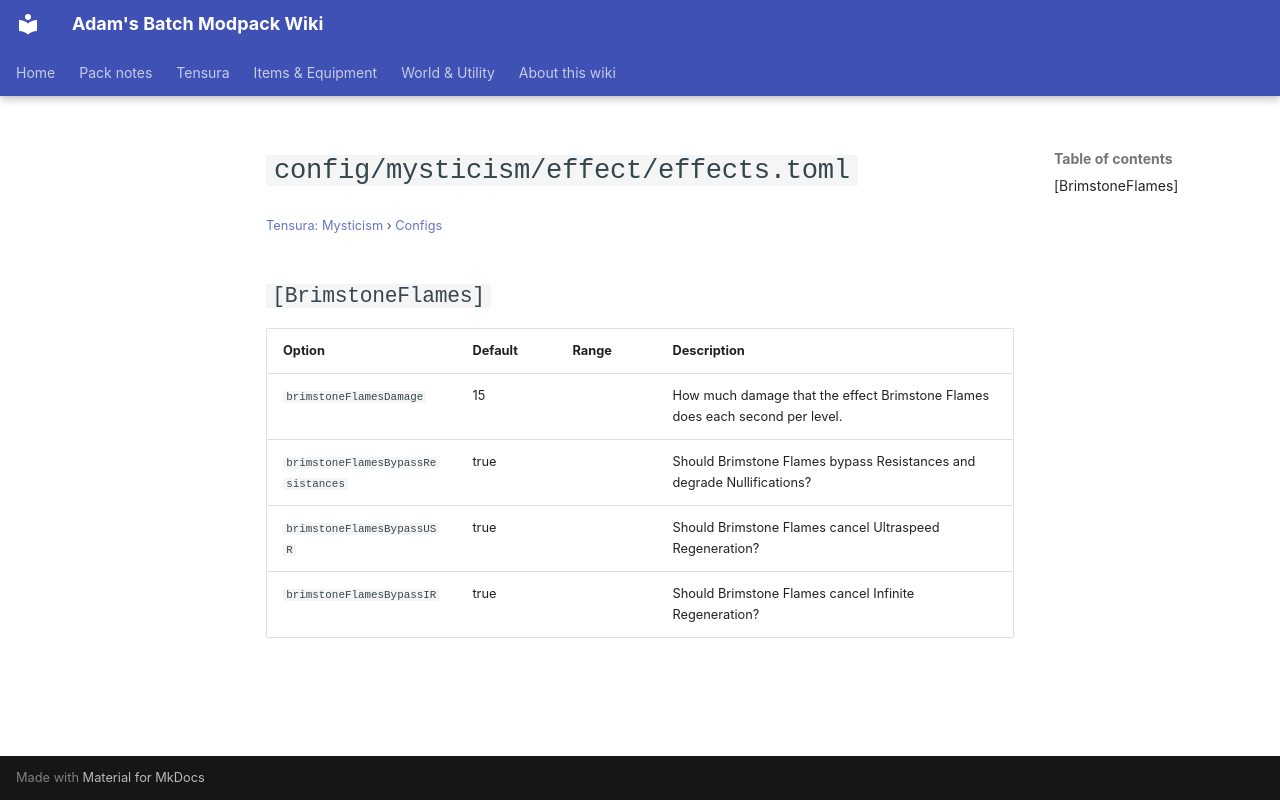

repository: Proteus-Nell/Adams-Batch-MC-Modpack-Wiki · page: tensura-mysticism/configs/config-mysticism-effect-effects/index.html · generator: mkdocs

# `config/mysticism/effect/effects.toml`

<small>[Tensura: Mysticism](../index.md) &rsaquo; [Configs](index.md)</small>

## `[BrimstoneFlames]`

| Option | Default | Range | Description |
|---|---|---|---|
| `brimstoneFlamesDamage` | 15 |  | How much damage that the effect Brimstone Flames does each second per level. |
| `brimstoneFlamesBypassResistances` | true |  | Should Brimstone Flames bypass Resistances and degrade Nullifications? |
| `brimstoneFlamesBypassUSR` | true |  | Should Brimstone Flames cancel Ultraspeed Regeneration? |
| `brimstoneFlamesBypassIR` | true |  | Should Brimstone Flames cancel Infinite Regeneration? |
